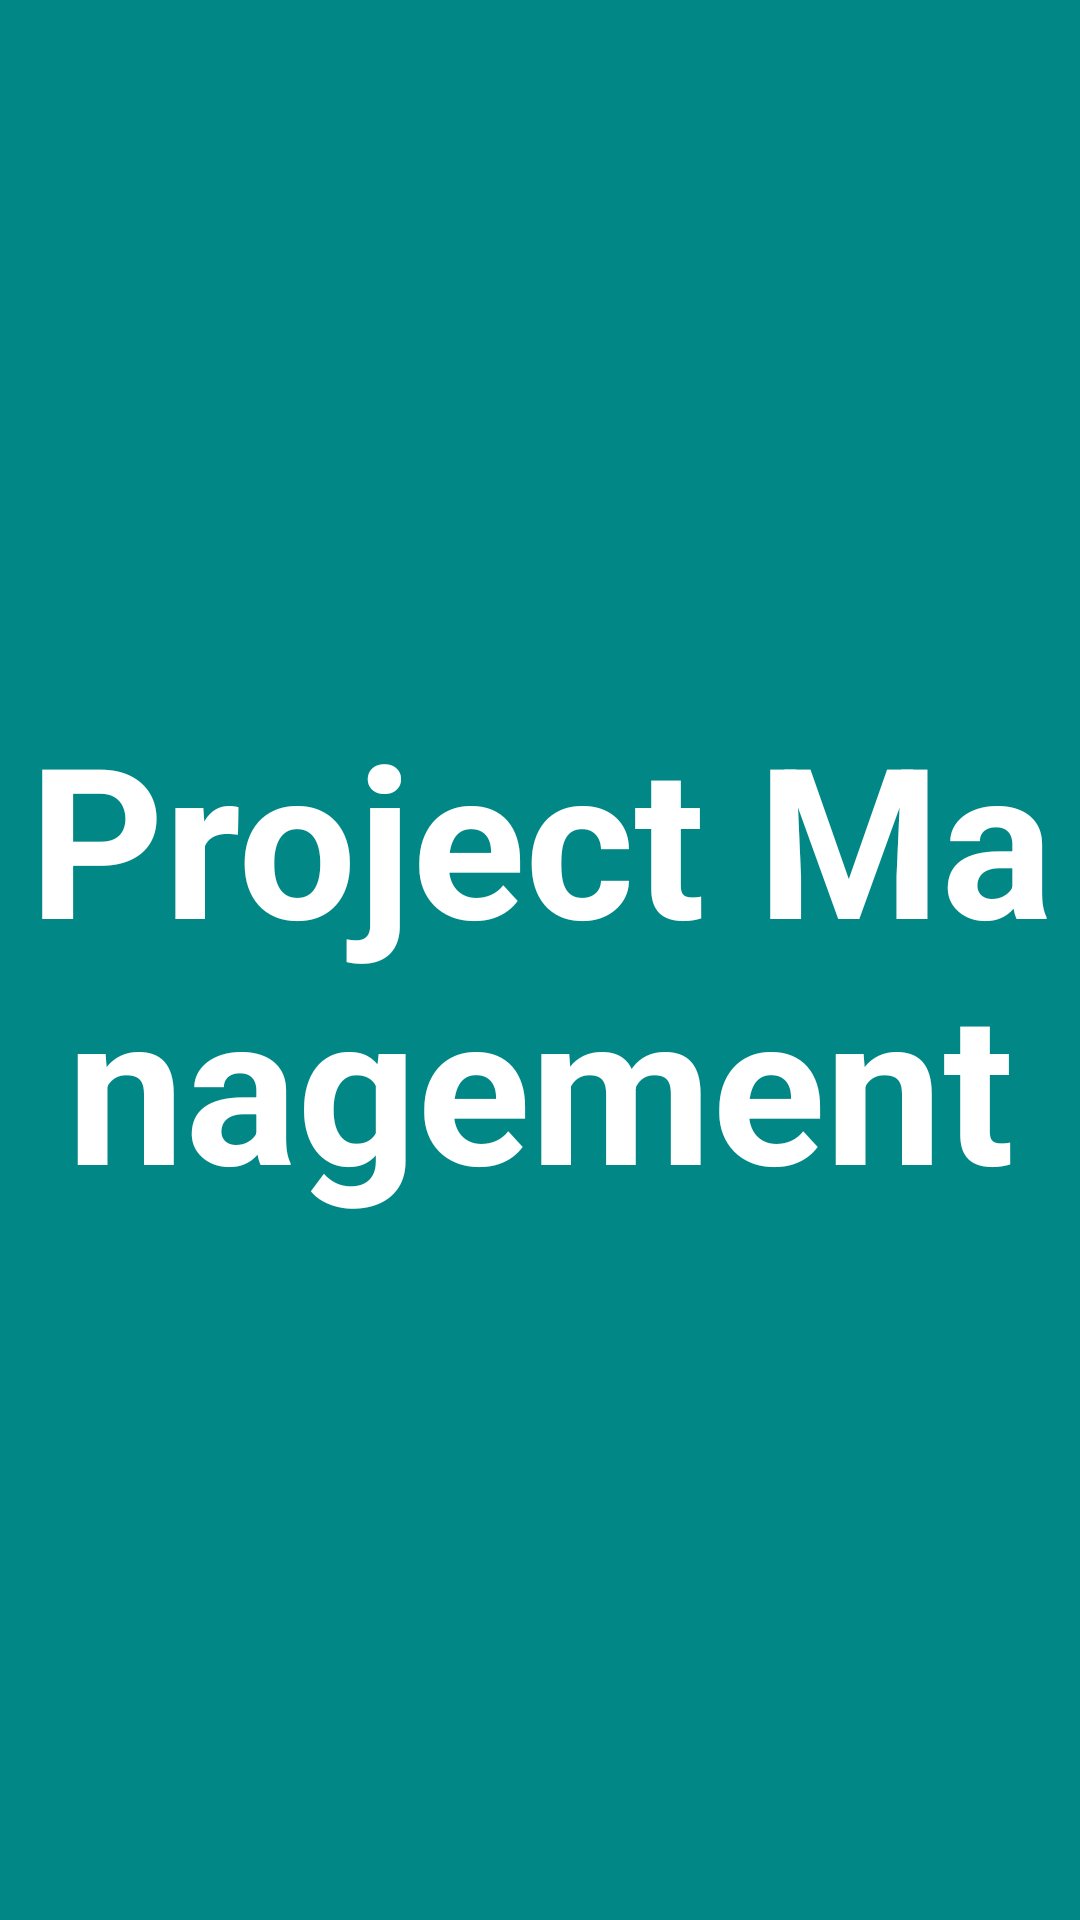

Here is an Android app screen rendered from its layout file. Give the layout XML and the strings, colors and styles it references.
<!-- AndroidManifest.xml: activity theme Theme.ProjectManagement.NoActionBar -->
<!-- res/layout/activity_splash.xml -->
<?xml version="1.0" encoding="utf-8"?>
<LinearLayout xmlns:android="http://schemas.android.com/apk/res/android"
    xmlns:app="http://schemas.android.com/apk/res-auto"
    xmlns:tools="http://schemas.android.com/tools"
    android:layout_width="match_parent"
    android:layout_height="match_parent"
    android:gravity="center"
    android:background="@color/teal_700"
    tools:context=".SplashActivity">

    <TextView
        android:id="@+id/tv_app_name"
        android:layout_width="wrap_content"
        android:layout_height="wrap_content"
        android:gravity="center"
        android:text="@string/app_name"
        android:textColor="@android:color/white"
        android:textStyle="bold"
        android:textSize="@dimen/splash_screen_title_text_side"></TextView>

</LinearLayout>
<!-- resources referenced by this layout -->
<resources>
  <color name="teal_700">#FF018786</color>
  <dimen name="splash_screen_title_text_side">70sp</dimen>
  <string name="app_name">Project Management</string>
  <style name="Theme.ProjectManagement.NoActionBar">
          <item name="windowActionBar">false</item>
          <item name="windowNoTitle">true</item>
  
  
      </style>
</resources>
